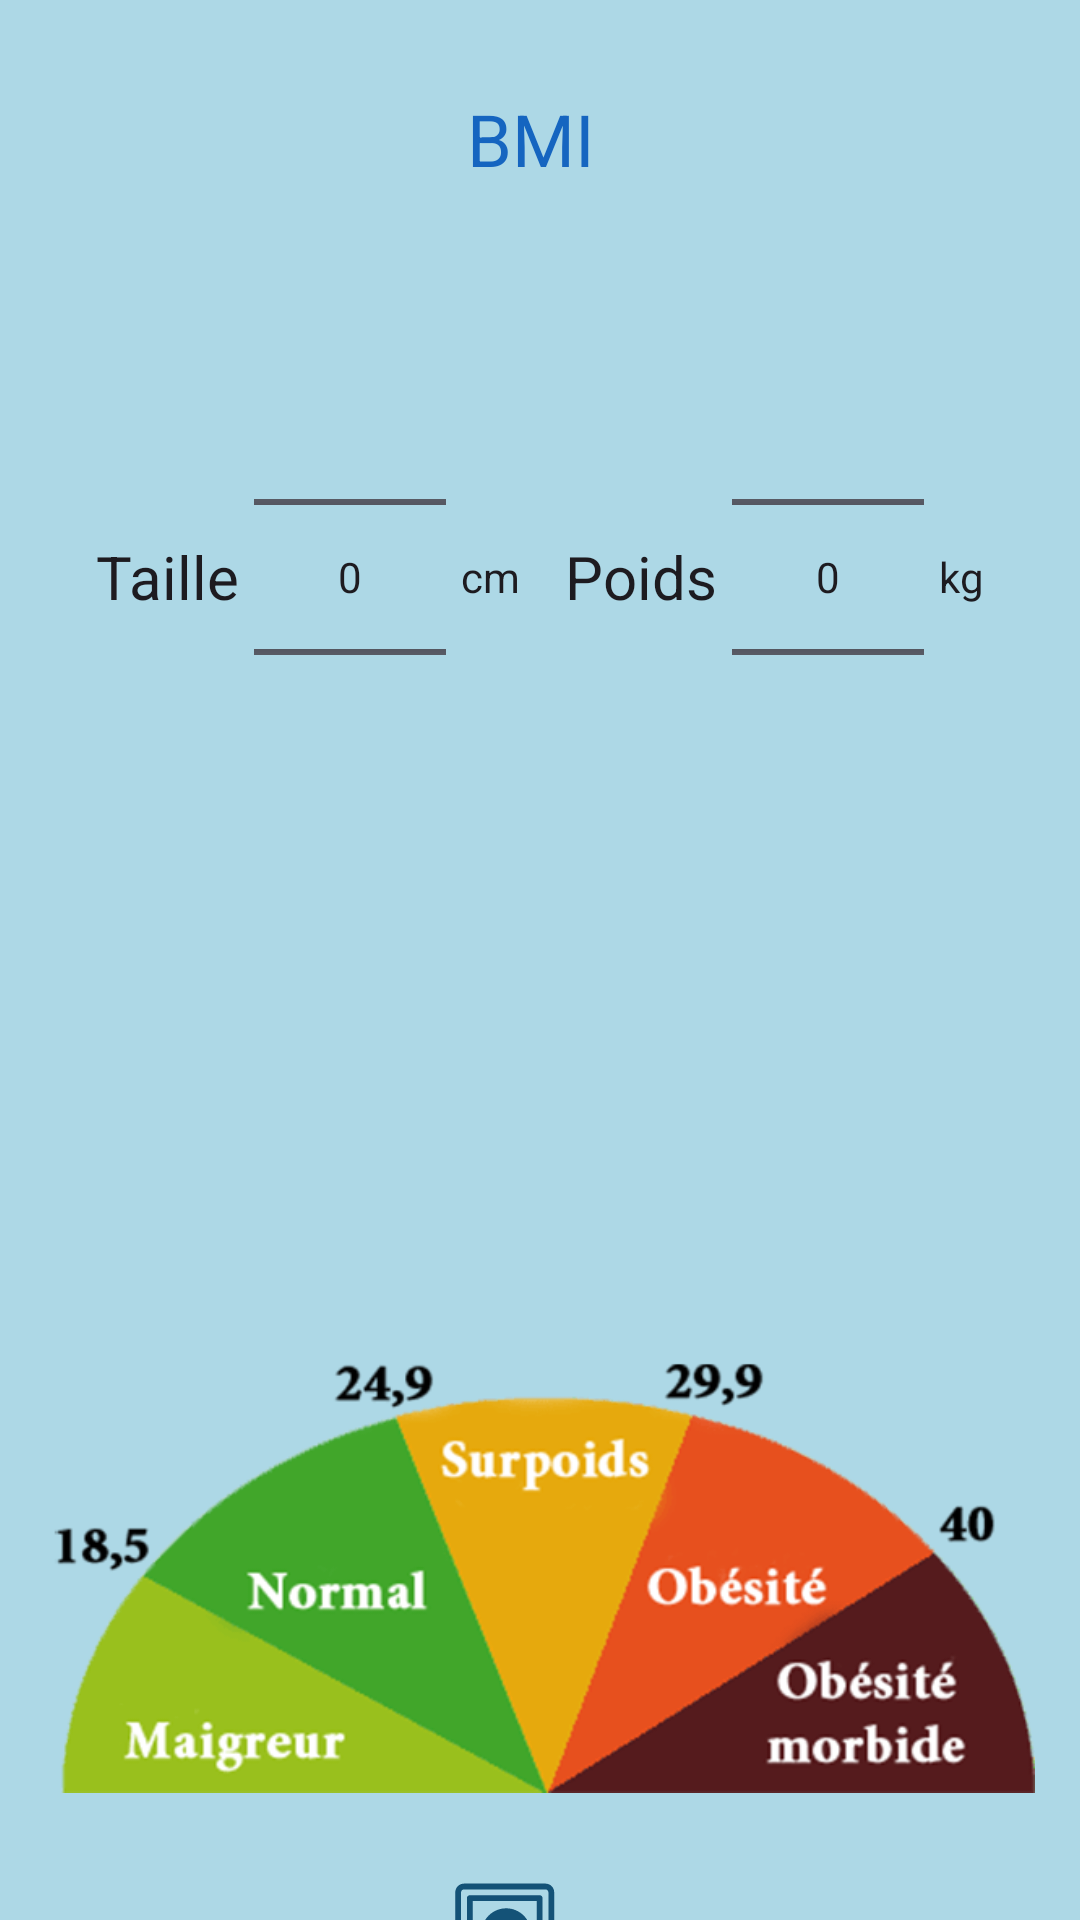

Produce the Android XML layout that renders to this screen, including the resource entries it uses.
<!-- AndroidManifest.xml: application theme Theme.Medicare_Connect -->
<!-- res/layout/activity_poids.xml -->
<?xml version="1.0" encoding="utf-8"?>
<LinearLayout
    android:orientation="vertical"
    android:gravity="top|center"
    xmlns:android="http://schemas.android.com/apk/res/android"
    xmlns:app="http://schemas.android.com/apk/res-auto"
    xmlns:tools="http://schemas.android.com/tools"
    android:layout_width="match_parent"
    android:layout_height="match_parent"
    android:background="@color/Cieel"
    tools:context=".Poids">

    <TextView
        android:id="@+id/BMI"
        style="@android:style/TextAppearance.Material.Headline"
        android:layout_width="wrap_content"
        android:layout_height="wrap_content"
        android:padding="30dp"
        android:text="BMI "
        android:textColor="@color/bleu"
        android:textColorHint="@color/bl" />

    <LinearLayout
        android:layout_width="match_parent"
        android:layout_height="wrap_content"
        android:padding="10dp"
        android:gravity="center">

        <TextView
            style="@android:style/TextAppearance.Material.Body1"
            android:layout_width="wrap_content"
            android:layout_height="wrap_content"
            android:text="Taille"
            android:textSize="20sp" />

        <NumberPicker
            android:layout_width="wrap_content"
            android:layout_height="wrap_content"
            android:id="@+id/heightPicker"
            android:layout_marginHorizontal="5dp"/>

        <TextView
            android:layout_width="wrap_content"
            android:layout_height="wrap_content"
            android:text="cm"
            style="@android:style/TextAppearance.Material.Body1"/>

        <TextView
            android:layout_marginStart="15dp"
            android:layout_width="wrap_content"
            android:layout_height="wrap_content"
            android:textSize="20sp"
            android:text="Poids"
            style="@android:style/TextAppearance.Material.Body1"/>

        <NumberPicker
            android:layout_width="wrap_content"
            android:layout_height="wrap_content"
            android:id="@+id/weightPicker"
            android:layout_marginHorizontal="5dp"/>

        <TextView
            android:layout_width="wrap_content"
            android:layout_height="wrap_content"
            android:text="kg"
            style="@android:style/TextAppearance.Material.Body1"/>


    </LinearLayout>

    <TextView
        android:layout_width="wrap_content"
        android:layout_height="wrap_content"
        android:id="@+id/resultsTV"
        android:padding="10dp"
        style="@android:style/TextAppearance.Material.Headline" />

    <TextView
        android:layout_width="wrap_content"
        android:layout_height="wrap_content"
        android:id="@+id/healthyTV"
        android:padding="10dp"
        style="@android:style/TextAppearance.Material.Headline" />



        <ImageView
            android:id="@+id/imageView18"
            android:layout_width="330dp"
            android:layout_height="188dp"
            android:layout_margin="20dp"
            app:srcCompat="@drawable/imo90" />

    <ImageView
        android:id="@+id/imageView15"
        android:layout_width="629dp"
        android:layout_height="62dp"
        app:srcCompat="@drawable/question_answer_help_svgrepo_com" />


</LinearLayout>
<!-- resources referenced by this layout -->
<resources>
  <color name="Cieel">#ADD8E6</color>
  <color name="bl">#5AB6E6</color>
  <color name="bleu">#1565C0</color>
  <!-- drawable imo90: png bitmap (drawable, 21975 bytes) -->
  <!-- drawable question_answer_help_svgrepo_com: vector/xml drawable (drawable, 2782 chars, omitted) -->
  <style name="Theme.Medicare_Connect" parent="Base.Theme.Medicare_Connect" />
  <style name="Base.Theme.Medicare_Connect" parent="Theme.Material3.DayNight.NoActionBar">
          
          <item name="colorPrimary">@color/ciel</item>
  
      </style>
  <color name="ciel">#87CEEB</color>
</resources>
